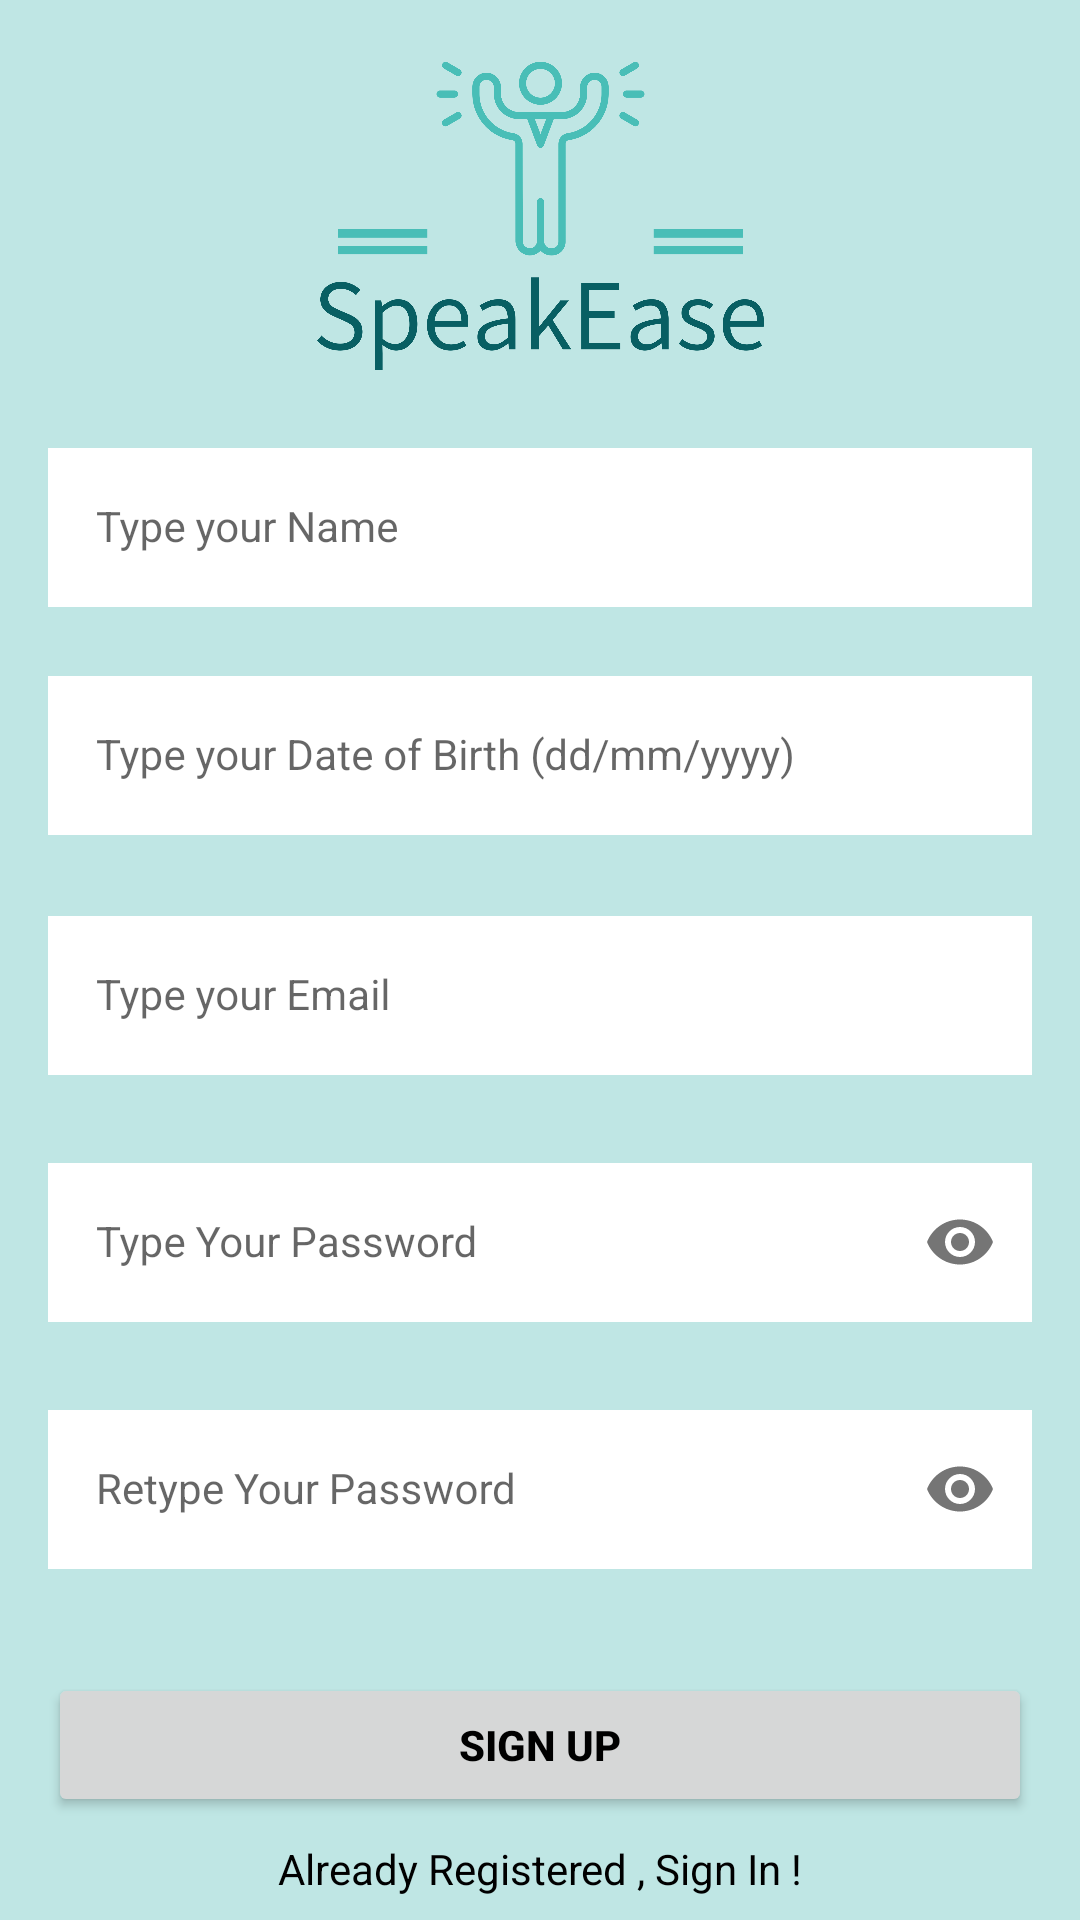

This screen was rendered from an Android layout file. Write that file and the resources it references.
<!-- AndroidManifest.xml: application theme Theme.FinalYearProject -->
<!-- res/layout/activity_sign_up.xml -->
<?xml version="1.0" encoding="utf-8"?>
<androidx.constraintlayout.widget.ConstraintLayout xmlns:android="http://schemas.android.com/apk/res/android"
    xmlns:app="http://schemas.android.com/apk/res-auto"
    xmlns:tools="http://schemas.android.com/tools"
    android:layout_width="match_parent"
    android:layout_height="match_parent"
    android:background="@color/appColourBG">


    <com.google.android.material.textfield.TextInputLayout
        android:id="@+id/emailLayout"
        style="@style/LoginTextInputOuterFieldStyle"
        android:layout_width="match_parent"
        android:layout_height="wrap_content"
        android:layout_marginHorizontal="16dp"
        android:layout_marginTop="300dp"
        app:layout_constraintEnd_toEndOf="parent"
        app:layout_constraintHorizontal_bias="0.5"
        app:layout_constraintStart_toStartOf="parent"
        app:layout_constraintTop_toTopOf="parent">

        <com.google.android.material.textfield.TextInputEditText
            android:id="@+id/emailEntered"
            style="@style/LoginTextInputInnerFieldStyle"
            android:layout_width="match_parent"
            android:layout_height="wrap_content"
            android:hint="Type your Email"
            android:inputType="textEmailAddress" />
    </com.google.android.material.textfield.TextInputLayout>

    <com.google.android.material.textfield.TextInputLayout
        android:id="@+id/passwordLayout"
        style="@style/LoginTextInputOuterFieldStyle"
        android:layout_width="match_parent"
        android:layout_height="wrap_content"
        android:layout_marginHorizontal="16dp"
        android:layout_marginTop="24dp"
        app:layout_constraintEnd_toEndOf="parent"
        app:layout_constraintHorizontal_bias="0.5"
        app:layout_constraintStart_toStartOf="parent"
        app:layout_constraintTop_toBottomOf="@id/emailLayout"
        app:passwordToggleEnabled="true">

        <com.google.android.material.textfield.TextInputEditText
            android:id="@+id/passEntered"
            style="@style/LoginTextInputInnerFieldStyle"
            android:layout_width="match_parent"
            android:layout_height="wrap_content"
            android:hint="Type Your Password"
            android:inputType="textPassword" />
    </com.google.android.material.textfield.TextInputLayout>

    <com.google.android.material.textfield.TextInputLayout
        android:id="@+id/confirmPasswordLayout"
        style="@style/LoginTextInputOuterFieldStyle"
        android:layout_width="match_parent"
        android:layout_height="wrap_content"
        android:layout_marginHorizontal="16dp"
        android:layout_marginTop="24dp"
        app:layout_constraintEnd_toEndOf="parent"
        app:layout_constraintHorizontal_bias="0.5"
        app:layout_constraintStart_toStartOf="parent"
        app:layout_constraintTop_toBottomOf="@id/passwordLayout"
        app:passwordToggleEnabled="true">

        <com.google.android.material.textfield.TextInputEditText
            android:id="@+id/confirmPassEntered"
            style="@style/LoginTextInputInnerFieldStyle"
            android:layout_width="match_parent"
            android:layout_height="wrap_content"
            android:hint="Retype Your Password"
            android:inputType="textPassword" />
    </com.google.android.material.textfield.TextInputLayout>
    <androidx.appcompat.widget.AppCompatButton
        android:id="@+id/button"
        android:layout_width="0dp"
        android:layout_height="wrap_content"
        android:layout_marginHorizontal="16dp"
        android:text="Sign Up"
        android:textColor="@color/black"
        android:textStyle="bold"
        app:layout_constraintBottom_toBottomOf="parent"
        app:layout_constraintEnd_toEndOf="parent"
        app:layout_constraintHorizontal_bias="0.5"
        app:layout_constraintStart_toStartOf="parent"
        app:layout_constraintTop_toBottomOf="@+id/confirmPasswordLayout" />

    <TextView
        android:id="@+id/textView"
        android:layout_width="wrap_content"
        android:layout_height="wrap_content"
        android:textColor="@color/black"
        android:text="Already Registered , Sign In !"
        app:layout_constraintBottom_toBottomOf="parent"
        app:layout_constraintEnd_toEndOf="parent"
        app:layout_constraintHorizontal_bias="0.5"
        app:layout_constraintStart_toStartOf="parent"
        app:layout_constraintTop_toBottomOf="@+id/button" />

    <com.google.android.material.textfield.TextInputLayout
        android:id="@+id/ageLayout"
        style="@style/LoginTextInputOuterFieldStyle"
        android:layout_width="match_parent"
        android:layout_height="wrap_content"
        android:layout_marginHorizontal="16dp"
        android:layout_marginTop="220dp"
        app:layout_constraintEnd_toEndOf="parent"
        app:layout_constraintStart_toStartOf="parent"
        app:layout_constraintTop_toTopOf="parent">

        <com.google.android.material.textfield.TextInputEditText
            android:id="@+id/dobEntered"
            style="@style/LoginTextInputInnerFieldStyle"
            android:layout_width="match_parent"
            android:layout_height="wrap_content"
            android:hint="Type your Date of Birth (dd/mm/yyyy)"
            android:inputType="none"
            tools:layout_editor_absoluteX="12dp"
            tools:layout_editor_absoluteY="221dp" />

    </com.google.android.material.textfield.TextInputLayout>

    <com.google.android.material.textfield.TextInputLayout
        android:id="@+id/nameLayout"
        style="@style/LoginTextInputOuterFieldStyle"
        android:layout_width="match_parent"
        android:layout_height="wrap_content"
        android:layout_marginHorizontal="16dp"
        android:layout_marginTop="144dp"
        app:layout_constraintEnd_toEndOf="parent"
        app:layout_constraintStart_toStartOf="parent"
        app:layout_constraintTop_toTopOf="parent">

        <com.google.android.material.textfield.TextInputEditText
            android:id="@+id/nameEntered"
            style="@style/LoginTextInputInnerFieldStyle"
            android:layout_width="match_parent"
            android:layout_height="wrap_content"
            android:hint="Type your Name"
            android:inputType="text"
            tools:layout_editor_absoluteX="12dp"
            tools:layout_editor_absoluteY="221dp" />

    </com.google.android.material.textfield.TextInputLayout>

    <ImageView
        android:id="@+id/imageView3"
        android:layout_width="149dp"
        android:layout_height="114dp"
        app:layout_constraintBottom_toTopOf="@+id/nameLayout"
        app:layout_constraintEnd_toEndOf="parent"
        app:layout_constraintStart_toStartOf="parent"
        app:layout_constraintTop_toTopOf="parent"
        app:srcCompat="@drawable/speakease_high_resolution_logo_transparent" />


</androidx.constraintlayout.widget.ConstraintLayout>
<!-- resources referenced by this layout -->
<resources>
  <color name="appColourBG">#BFE6E4</color>
  <color name="black">#FF000000</color>
  <!-- drawable speakease_high_resolution_logo_transparent: png bitmap (drawable, 43025 bytes) -->
  <style name="LoginTextInputInnerFieldStyle" parent="Widget.MaterialComponents.TextInputLayout.OutlinedBox">
          <item name="android:layout_width">match_parent</item>
          <item name="android:layout_height">wrap_content</item>
          <item name="android:textColor">@color/black</item>
          <item name="android:textColorHint">@color/black</item>
          <item name="android:background">#FFFFFF</item>
          <item name="android:maxLines">1</item>
          <item name="android:textSize">14sp</item>
          <item name="android:singleLine">true</item>
      </style>
  <style name="LoginTextInputOuterFieldStyle" parent="Widget.MaterialComponents.TextInputLayout.OutlinedBox">
          <item name="android:layout_width">match_parent</item>
          <item name="android:layout_height">wrap_content</item>
          <item name="android:layout_marginTop">15dp</item>
          <item name="android:layout_marginBottom">15dp</item>
      </style>
  <style name="Theme.FinalYearProject" parent="Theme.MaterialComponents.DayNight.NoActionBar">
          
          <item name="colorPrimary">@color/purple_500</item>
          <item name="colorPrimaryVariant">@color/purple_700</item>
          <item name="colorOnPrimary">@color/white</item>
          
          <item name="colorSecondary">@color/teal_200</item>
          <item name="colorSecondaryVariant">@color/teal_700</item>
          <item name="colorOnSecondary">@color/black</item>
          
          <item name="android:statusBarColor" tools:targetApi="l">@color/appColour</item>
          
      </style>
  <color name="purple_500">#FF6200EE</color>
  <color name="purple_700">#FF3700B3</color>
  <color name="white">#FFFFFFFF</color>
  <color name="teal_200">#FF03DAC5</color>
  <color name="teal_700">#FF018786</color>
  <color name="appColour">#49beb7</color>
</resources>
